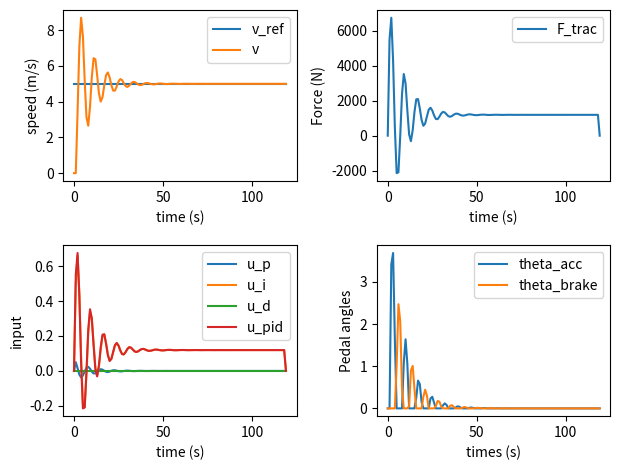

The script that saved this image:
import numpy as np
import matplotlib.pyplot as plt

params = {
        "rho": 1.293,
        "C_d": 0.23,
        "A": 2.22,
        "f_roll": 0.015,
        "m": 1611,
        "g": 9.8,
        "F_trac_max": 10000,
    }

# define reference trajectory
v_ref = np.ones(2*60) * 5

# initialize variables
F_trac = np.zeros(len(v_ref))
error = np.zeros(len(v_ref))
v = np.zeros(len(v_ref))
dt_s = 1

kp = 0.01
ki = 0.1
kd = 0

u_p = np.zeros(len(v_ref))
u_i = np.zeros(len(v_ref))
u_d = np.zeros(len(v_ref))
u_pid = np.zeros(len(v_ref))
theta_acc = np.zeros(len(v_ref))
theta_brake = np.zeros(len(v_ref))

for i in range(len(v_ref)-1):
    # compute controller input
    u_p[i] = kp * error[i]
    
    if i > 0:
        u_i[i] = u_i[i-1] + ki * error[i]
    else:
        u_i[i] = ki * error[i]

    if i > 0:
        u_d[i] = kd * (error[i] * error[i-1])/dt_s
    else:
        u_d[i] = 0

    u_pid[i] = max(-1,min(1,u_p[i] + u_i[i] + u_d[i]))

    # scale based on maximum force values
    F_trac[i] = u_pid[i] * params["F_trac_max"]

    # compute trajectory step based on controller input
    F_air = 0.5*params["rho"] * params["C_d"]*params["A"] *v[i]**2
    F_grade = 0
    F_roll = params["f_roll"]*params["m"]*params["g"]*v[i]
    F_acc = F_trac[i] - F_air - F_roll - F_grade

    a = F_acc / params["m"]

    if a >= 0:
        theta_acc[i+1] = a
    elif a < 0:
        theta_brake[i+1] = -1 * a

    v[i+1] = v[i] + a * dt_s
    
    # compute error
    error[i+1] = v_ref[i+1] - v[i+1]

# plot data
fig, axes = plt.subplots(2, 2)
plt.tight_layout()
axes[0,0].plot(v_ref, label='v_ref')
axes[0,0].plot(v, label='v')
axes[0,0].set_ylabel("speed (m/s)")
axes[0,0].set_xlabel("time (s)")
axes[0,0].legend()

plt.tight_layout()
axes[1,0].plot(u_p, label='u_p')
axes[1,0].plot(u_i, label='u_i')
axes[1,0].plot(u_d, label='u_d')
axes[1,0].plot(u_pid, label='u_pid')

axes[1,0].set_ylabel("input")
axes[1,0].set_xlabel("time (s)")
axes[1,0].legend()

plt.tight_layout()
axes[0,1].plot(F_trac, label='F_trac')
axes[0,1].set_ylabel("Force (N)")
axes[0,1].set_xlabel("time (s)")
axes[0,1].legend()

ax4 = plt.subplot(222)
plt.tight_layout()
axes[1,1].plot(theta_acc, label='theta_acc')
axes[1,1].plot(theta_brake, label='theta_brake')
axes[1,1].set_ylabel("Pedal angles")
axes[1,1].set_xlabel("times (s)")
axes[1,1].legend()
plt.show()